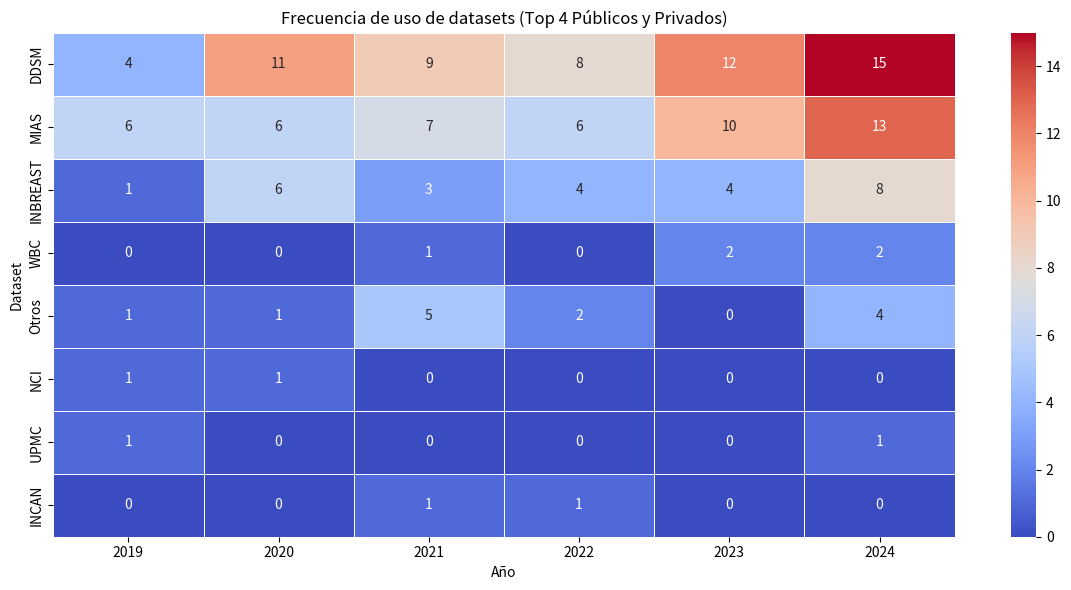
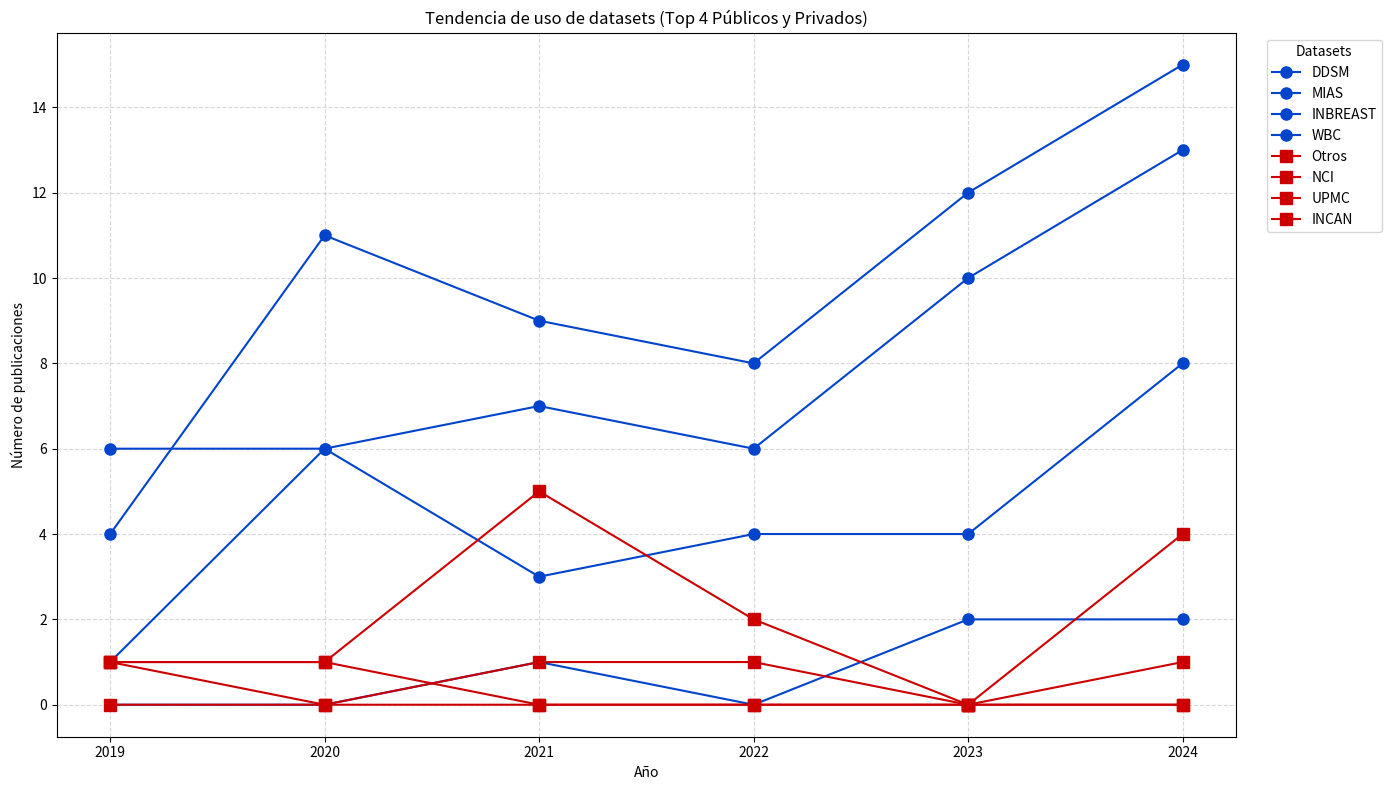
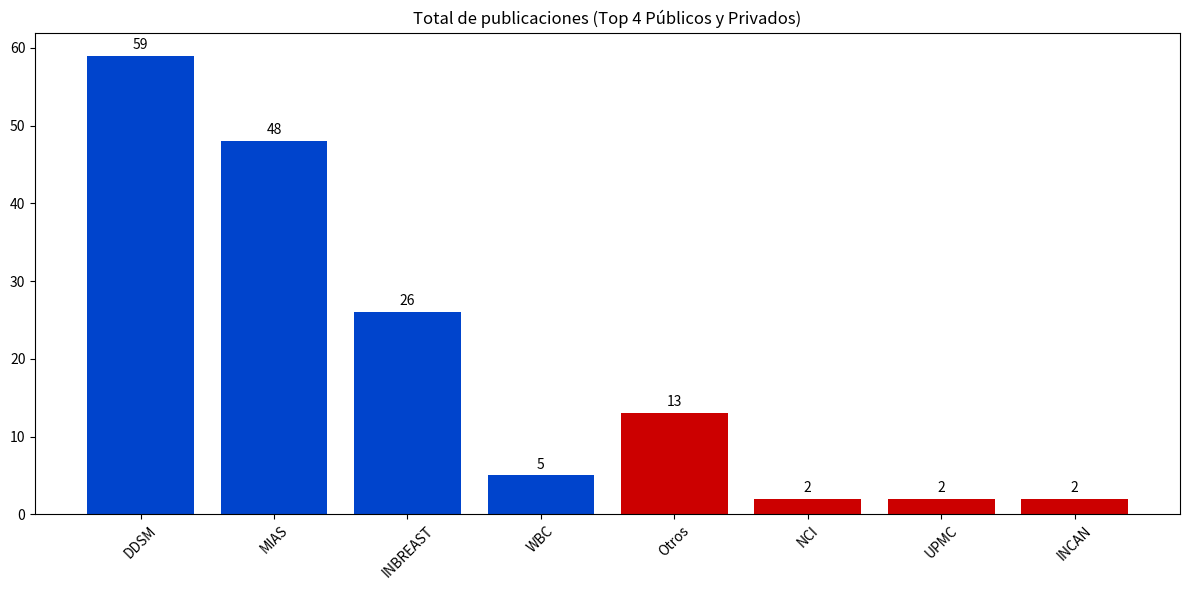
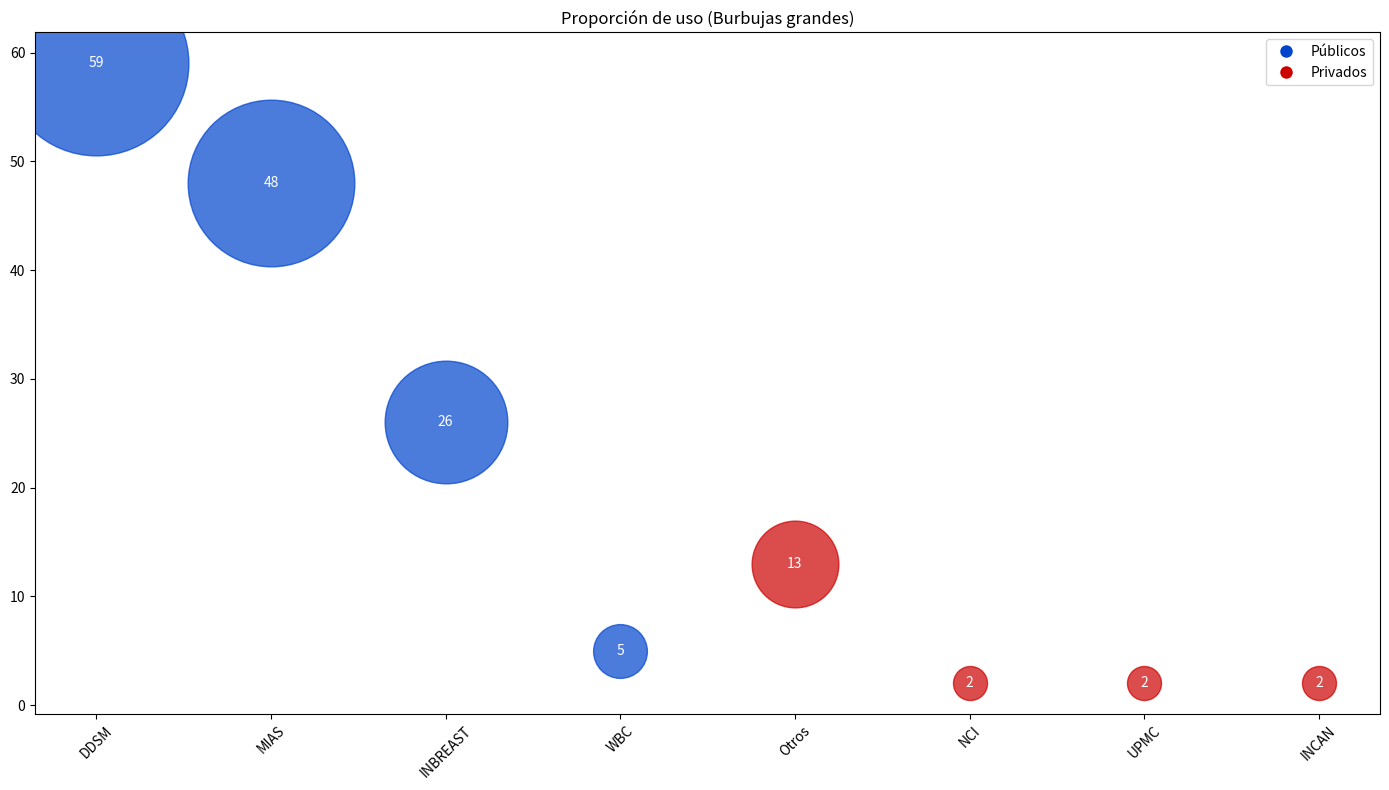
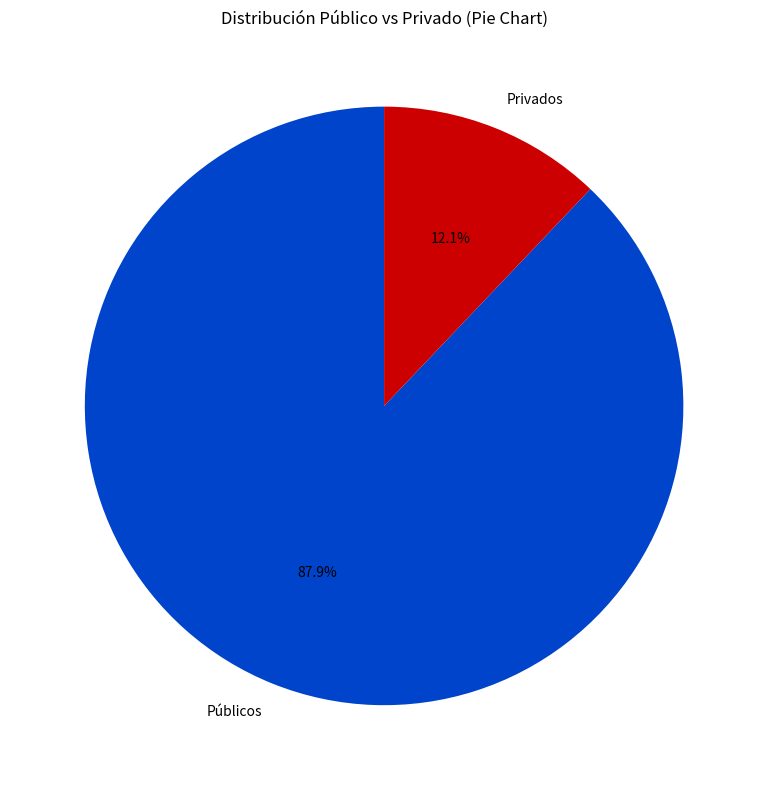
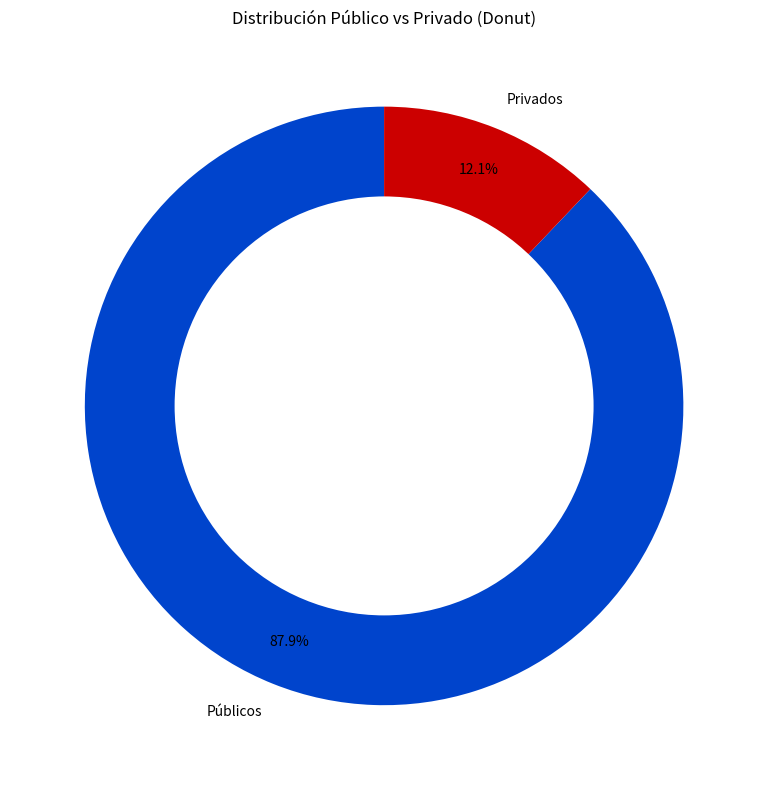
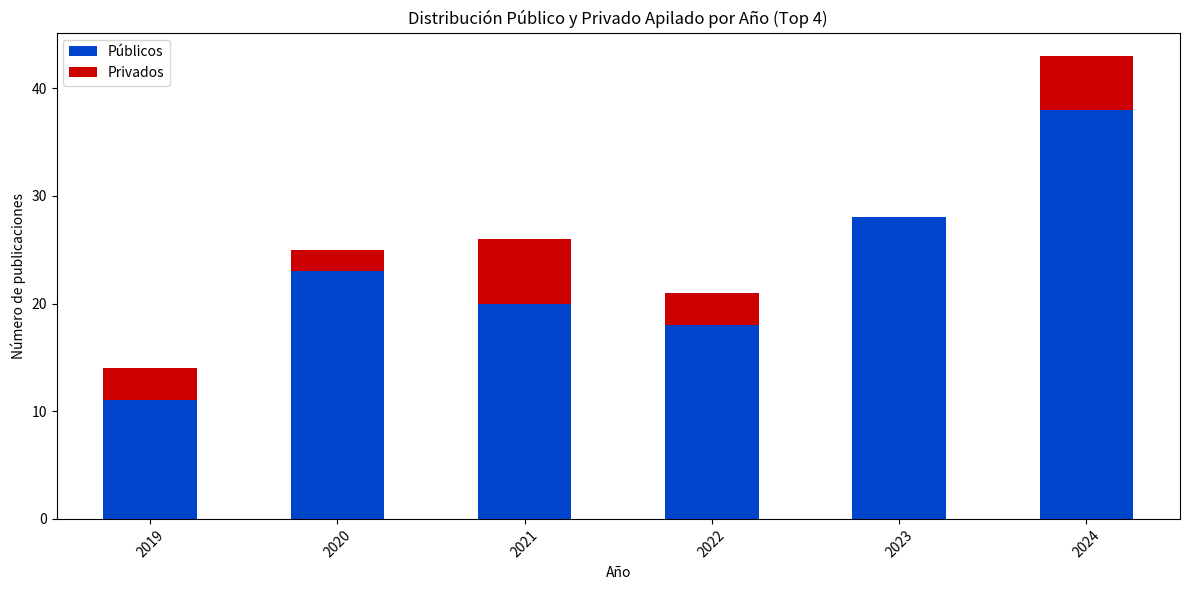

These figures' Python source, in order:
import matplotlib.pyplot as plt
import pandas as pd
import seaborn as sns
from matplotlib.lines import Line2D
import os

# 📂 CREAR CARPETA DE SALIDA
output_folder = "graficos_output/comparacion"
os.makedirs(output_folder, exist_ok=True)

# 📦 DATOS BASE
data = {
    2019: [6, 1, 1, 1, 4, 0, 0, 0, 0, 0, 0, 0, 0, 0, 0, 0, 1, 1, 0, 1, 1],
    2020: [6, 0, 6, 0, 11, 1, 0, 0, 0, 0, 0, 0, 1, 0, 0, 1, 0, 1, 0, 0, 1],
    2021: [7, 0, 3, 0, 9, 0, 1, 0, 0, 0, 0, 0, 0, 0, 0, 0, 0, 0, 1, 0, 5],
    2022: [6, 0, 4, 0, 8, 0, 0, 0, 0, 0, 0, 0, 0, 0, 0, 0, 0, 0, 1, 0, 2],
    2023: [10, 0, 4, 0, 12, 0, 2, 0, 1, 1, 0, 0, 0, 0, 0, 0, 0, 0, 0, 0, 0],
    2024: [13, 0, 8, 0, 15, 0, 2, 0, 2, 0, 1, 1, 0, 1, 1, 0, 1, 0, 0, 0, 4],
}

datasets = [
    "MIAS", "MMSD", "INBREAST", "Hologic", "DDSM", "BCBR-01", "WBC", "UCI", "CMMD",
    "NKI", "CDD-CESM", "BCDR", "TCIA", "BUSI", "Vindr-Mammo", "RIDER",
    "UPMC", "NCI", "INCAN", "LAPIMO EESC/USP", "Otros"
]

publicos_total = ["MIAS", "MMSD", "INBREAST", "Hologic", "DDSM", "BCBR-01", "WBC", "UCI", "CMMD", "NKI", "CDD-CESM", "BCDR", "TCIA", "BUSI", "Vindr-Mammo", "RIDER"]
privados_total = ["UPMC", "NCI", "INCAN", "LAPIMO EESC/USP", "Otros"]

# 📊 CREAR DATAFRAME
df = pd.DataFrame(data, index=datasets)
df['Tipo'] = ['Público' if d in publicos_total else 'Privado' for d in datasets]

# ✅ Filtrar SOLO top 4 públicos y privados
publicos = ["DDSM", "MIAS", "INBREAST", "WBC"]
privados = ["Otros", "NCI", "UPMC", "INCAN"]
datasets_filtrados = publicos + privados
df = df.loc[datasets_filtrados]

# 🎨 Colores
colores_publicos = '#0044CC'
colores_privados = '#CC0000'

# 🔥 HEATMAP
plt.figure(figsize=(12, 6))
sns.heatmap(df.drop('Tipo', axis=1), annot=True, fmt="d", cmap="coolwarm", linewidths=0.5)
plt.title("Frecuencia de uso de datasets (Top 4 Públicos y Privados)")
plt.xlabel("Año")
plt.ylabel("Dataset")
plt.tight_layout()
plt.savefig(f"{output_folder}/heatmap_top4.png")
plt.close()

# 📈 LÍNEAS DE TENDENCIA
plt.figure(figsize=(14, 8))
df_temp = df.drop('Tipo', axis=1).T

for dataset in publicos:
    plt.plot(df_temp.index, df_temp[dataset], marker='o', label=dataset, color=colores_publicos, markersize=8)
for dataset in privados:
    plt.plot(df_temp.index, df_temp[dataset], marker='s', label=dataset, color=colores_privados, markersize=8)

plt.legend(title="Datasets", bbox_to_anchor=(1.02, 1), loc='upper left')
plt.grid(True, linestyle='--', alpha=0.5)
plt.title("Tendencia de uso de datasets (Top 4 Públicos y Privados)")
plt.xlabel("Año")
plt.ylabel("Número de publicaciones")
plt.tight_layout()
plt.savefig(f"{output_folder}/lineas_top4.png")
plt.close()

# 📊 BARRAS ACUMULADAS
plt.figure(figsize=(12, 6))
totales = df.drop('Tipo', axis=1).sum(axis=1)
colors = [colores_publicos if df.loc[dataset, 'Tipo'] == 'Público' else colores_privados for dataset in totales.index]
bars = plt.bar(totales.index, totales.values, color=colors)
for bar in bars:
    height = bar.get_height()
    plt.text(bar.get_x() + bar.get_width()/2, height + 0.5, str(int(height)), ha='center', va='bottom', fontsize=10)

plt.title("Total de publicaciones (Top 4 Públicos y Privados)")
plt.xticks(rotation=45)
plt.tight_layout()
plt.savefig(f"{output_folder}/barras_top4.png")
plt.close()

# 🟦 BURBUJAS GRANDES
plt.figure(figsize=(14, 8))
tamanos = totales.values * 300
for i, dataset in enumerate(totales.index):
    color = colores_publicos if df.loc[dataset, 'Tipo'] == 'Público' else colores_privados
    plt.scatter(dataset, totales.iloc[i], s=tamanos[i], color=color, alpha=0.7)
    plt.text(dataset, totales.iloc[i], str(totales.iloc[i]), ha='center', va='center', color='white', fontsize=10)

plt.legend(handles=[
    Line2D([0], [0], marker='o', color='w', markerfacecolor=colores_publicos, markersize=10, label='Públicos'),
    Line2D([0], [0], marker='o', color='w', markerfacecolor=colores_privados, markersize=10, label='Privados')
])
plt.title("Proporción de uso (Burbujas grandes)")
plt.xticks(rotation=45)
plt.tight_layout()
plt.savefig(f"{output_folder}/burbujas_top4.png")
plt.close()

# 🥧 PIE CHART
plt.figure(figsize=(8, 8))
publico_total = df[df['Tipo'] == 'Público'].drop('Tipo', axis=1).sum().sum()
privado_total = df[df['Tipo'] == 'Privado'].drop('Tipo', axis=1).sum().sum()

plt.pie([publico_total, privado_total],
        labels=['Públicos', 'Privados'],
        colors=[colores_publicos, colores_privados],
        autopct='%1.1f%%', startangle=90)
plt.title("Distribución Público vs Privado (Pie Chart)")
plt.tight_layout()
plt.savefig(f"{output_folder}/pie_top4.png")
plt.close()

# 🍩 DONUT CHART
fig, ax = plt.subplots(figsize=(8, 8))
wedges, texts, autotexts = ax.pie([publico_total, privado_total],
                                  labels=['Públicos', 'Privados'],
                                  colors=[colores_publicos, colores_privados],
                                  autopct='%1.1f%%', startangle=90, pctdistance=0.85)
centre_circle = plt.Circle((0, 0), 0.70, fc='white')
fig.gca().add_artist(centre_circle)

plt.title("Distribución Público vs Privado (Donut)")
plt.tight_layout()
plt.savefig(f"{output_folder}/donut_top4.png")
plt.close()

# 📊 BARRAS APILADAS
df_apiladas = df.drop('Tipo', axis=1)
df_apiladas['Tipo'] = df['Tipo']

publicos_sum = df_apiladas[df_apiladas['Tipo'] == 'Público'].drop('Tipo', axis=1).sum()
privados_sum = df_apiladas[df_apiladas['Tipo'] == 'Privado'].drop('Tipo', axis=1).sum()

df_stacked = pd.DataFrame({
    'Públicos': publicos_sum,
    'Privados': privados_sum
})

plt.figure(figsize=(12, 6))
df_stacked.plot(kind='bar', stacked=True, color=[colores_publicos, colores_privados], ax=plt.gca())
plt.title("Distribución Público y Privado Apilado por Año (Top 4)")
plt.xlabel("Año")
plt.ylabel("Número de publicaciones")
plt.xticks(rotation=45)
plt.tight_layout()
plt.savefig(f"{output_folder}/barras_apiladas_top4.png")
plt.close()

print("✅ TODOS los gráficos generados exitosamente.")
